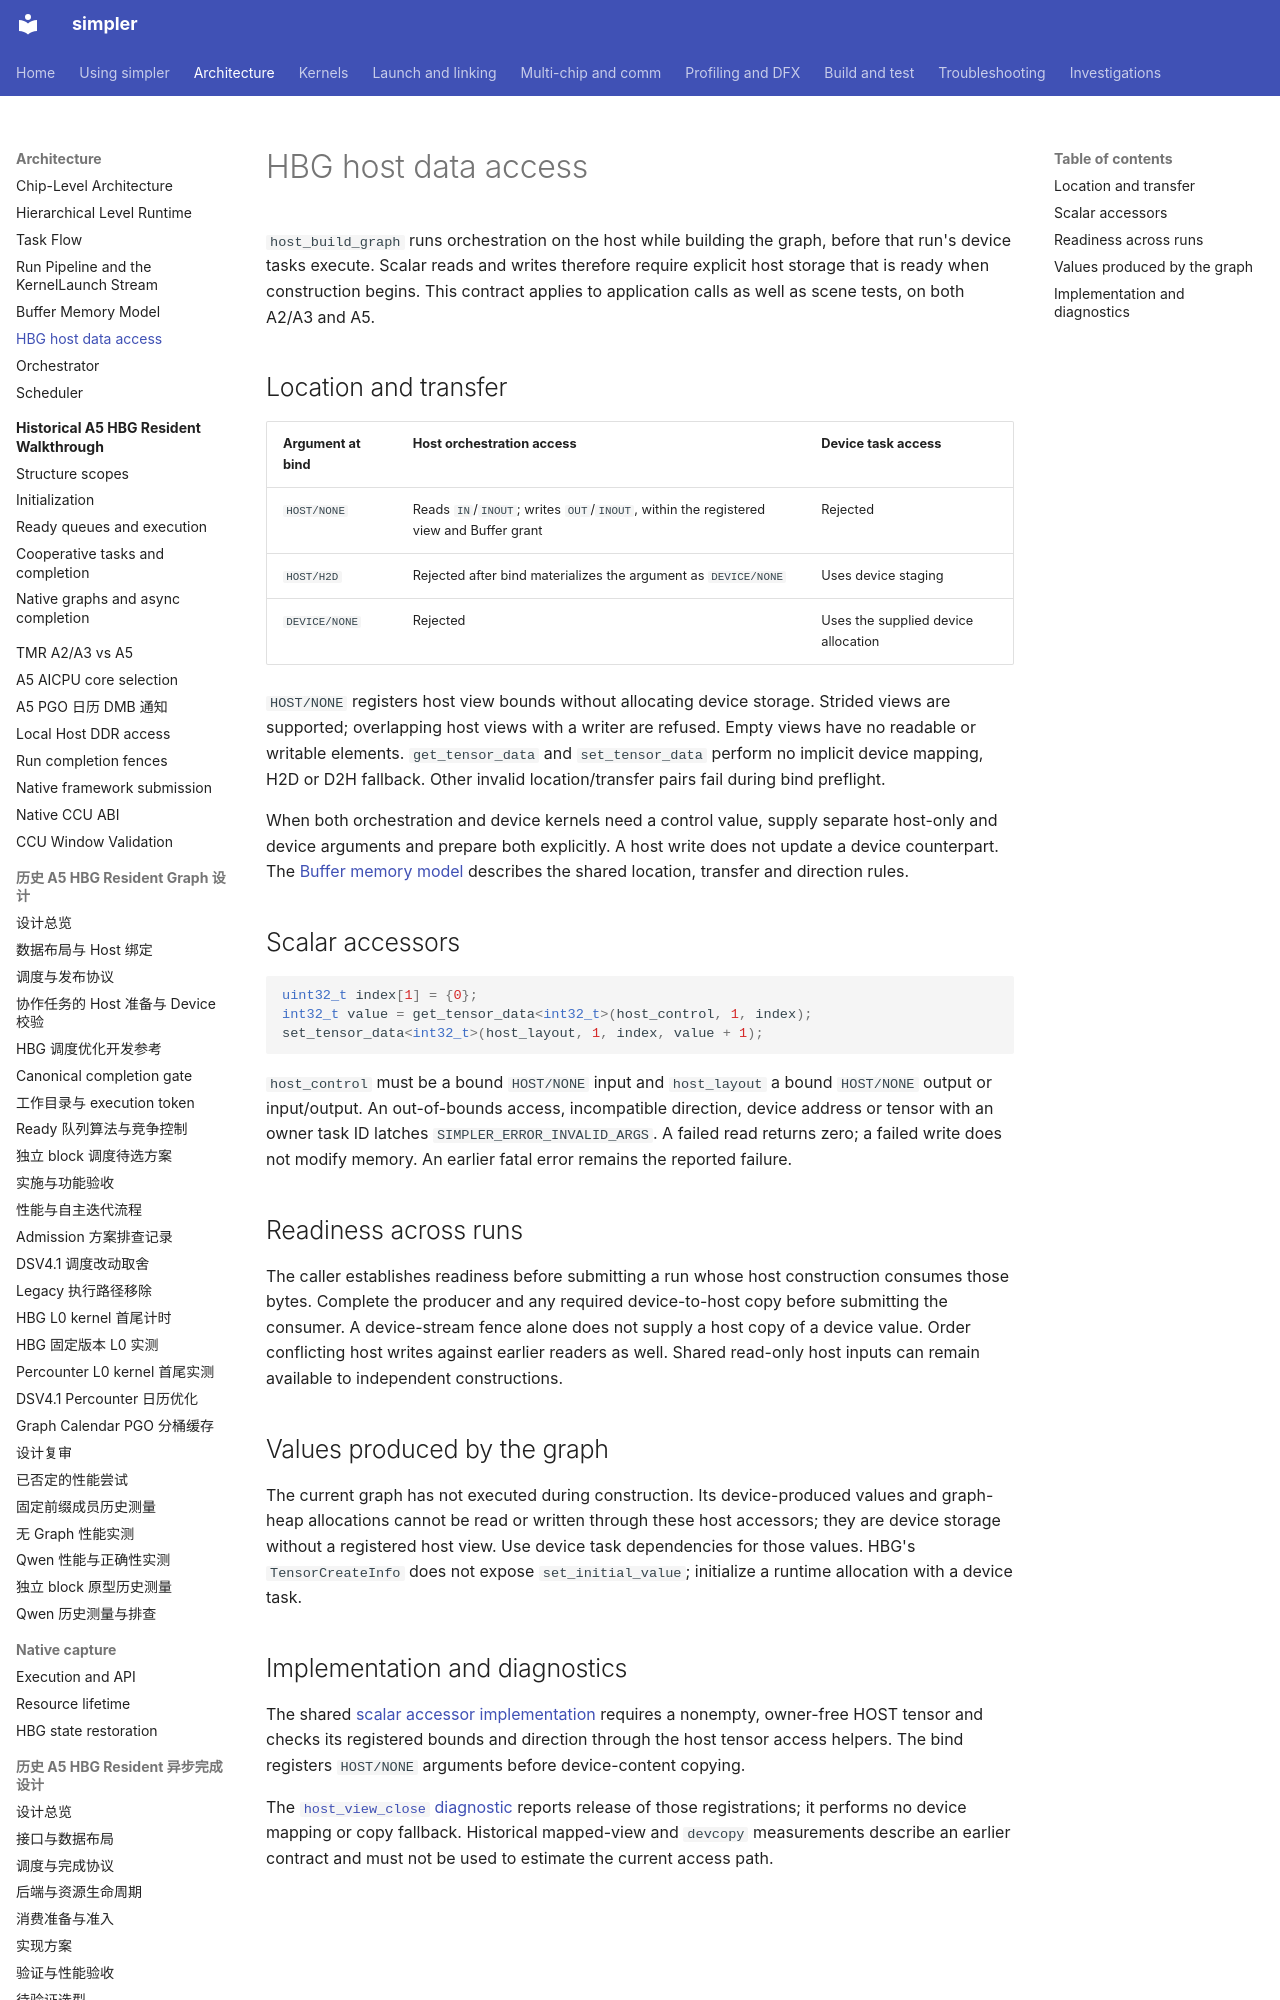

repository: hw-native-sys/simpler · page: hbg-host-data-access/index.html · generator: mkdocs

# HBG host data access

`host_build_graph` runs orchestration on the host while building the graph,
before that run's device tasks execute. Scalar reads and writes therefore
require explicit host storage that is ready when construction begins. This
contract applies to application calls as well as scene tests, on both A2/A3
and A5.

## Location and transfer

| Argument at bind | Host orchestration access | Device task access |
| ---------------- | ------------------------- | ------------------ |
| `HOST/NONE` | Reads `IN`/`INOUT`; writes `OUT`/`INOUT`, within the registered view and Buffer grant | Rejected |
| `HOST/H2D` | Rejected after bind materializes the argument as `DEVICE/NONE` | Uses device staging |
| `DEVICE/NONE` | Rejected | Uses the supplied device allocation |

`HOST/NONE` registers host view bounds without allocating device storage.
Strided views are supported; overlapping host views with a writer are refused.
Empty views have no readable or writable elements. `get_tensor_data` and
`set_tensor_data` perform no implicit device mapping, H2D or D2H fallback.
Other invalid location/transfer pairs fail during bind preflight.

When both orchestration and device kernels need a control value, supply
separate host-only and device arguments and prepare both explicitly. A host
write does not update a device counterpart. The
[Buffer memory model](buffer-abi.md#why-tensor-and-chiptensor-are-two-types)
describes the shared location, transfer and direction rules.

## Scalar accessors

```cpp
uint32_t index[1] = {0};
int32_t value = get_tensor_data<int32_t>(host_control, 1, index);
set_tensor_data<int32_t>(host_layout, 1, index, value + 1);
```

`host_control` must be a bound `HOST/NONE` input and `host_layout` a bound
`HOST/NONE` output or input/output. An out-of-bounds access, incompatible
direction, device address or tensor with an owner task ID latches
`SIMPLER_ERROR_INVALID_ARGS`. A failed read returns zero; a failed write does
not modify memory. An earlier fatal error remains the reported failure.

## Readiness across runs

The caller establishes readiness before submitting a run whose host
construction consumes those bytes. Complete the producer and any required
device-to-host copy before submitting the consumer. A device-stream fence alone
does not supply a host copy of a device value. Order conflicting host writes
against earlier readers as well. Shared read-only host inputs can remain
available to independent constructions.

## Values produced by the graph

The current graph has not executed during construction. Its device-produced
values and graph-heap allocations cannot be read or written through these host
accessors; they are device storage without a registered host view. Use device
task dependencies for those values. HBG's `TensorCreateInfo` does not expose
`set_initial_value`; initialize a runtime allocation with a device task.
